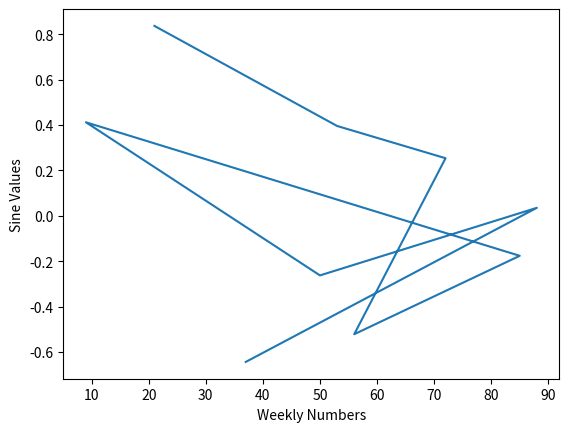

The matplotlib source for this figure:
# Objectives: A company randomly generates a weekly wining number (between 0..100) for 10 weeks. An employee of the company wants
#      to plot the sine values of winning numbers (nump.sin() function) on a line chart. Write a program to help him
#      accomplish this.

# Software Needed: Windows 10, Python 3.12

# Coding:

import matplotlib.pyplot as plt
import numpy as np

ar1 = np.random.randint(100, size=10)

sinar = np.sin(ar1)

plt.plot(ar1, sinar)
plt.xlabel("Weekly Numbers")
plt.ylabel("Sine Values")
plt.show()